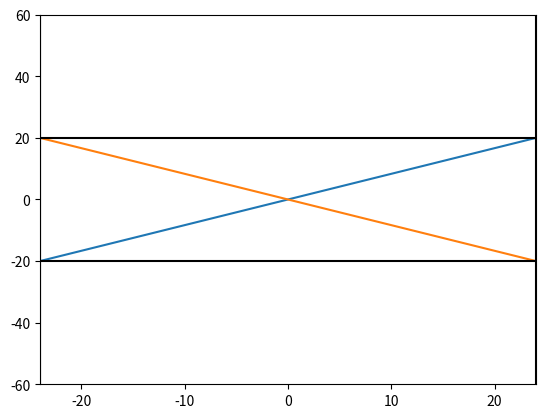
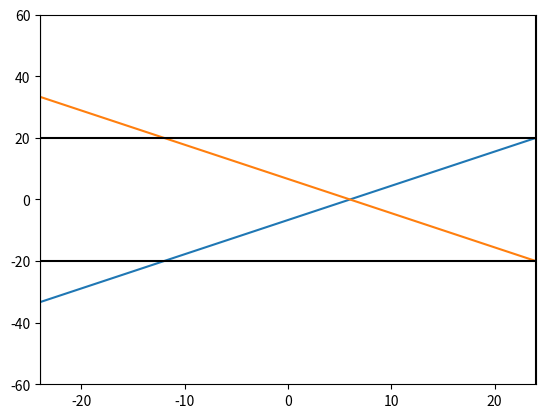
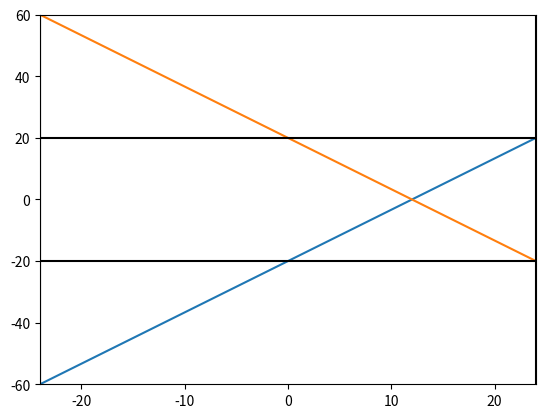
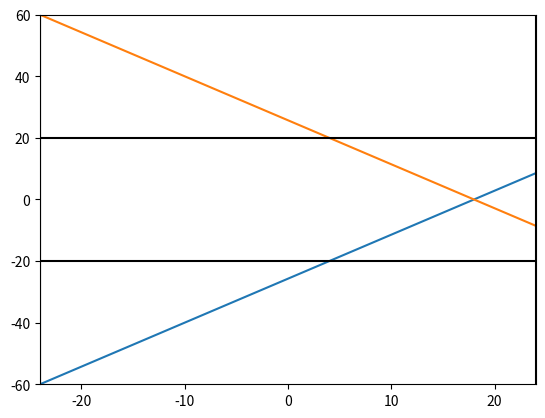
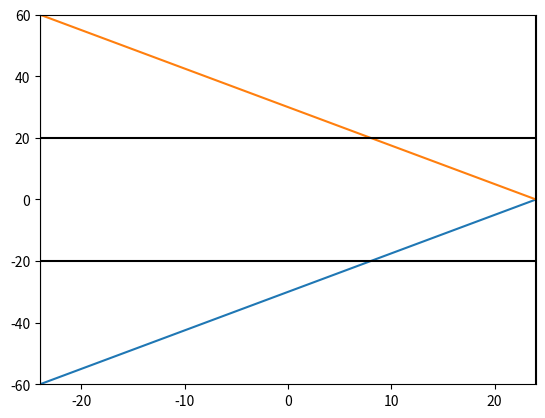
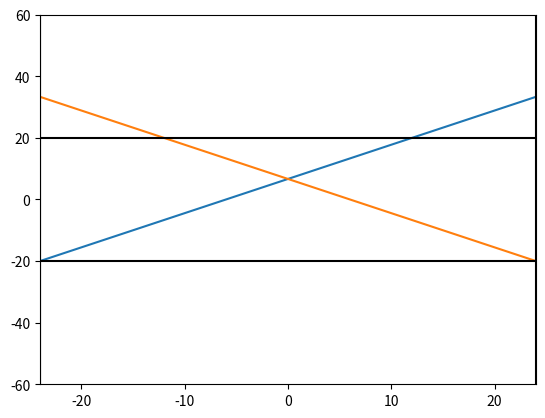
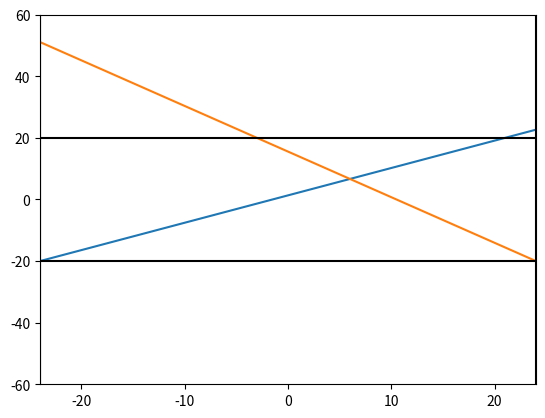
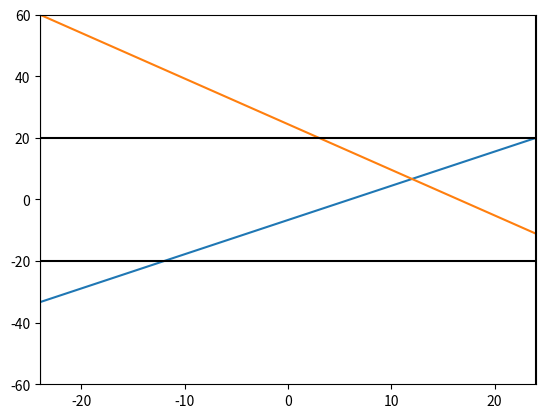
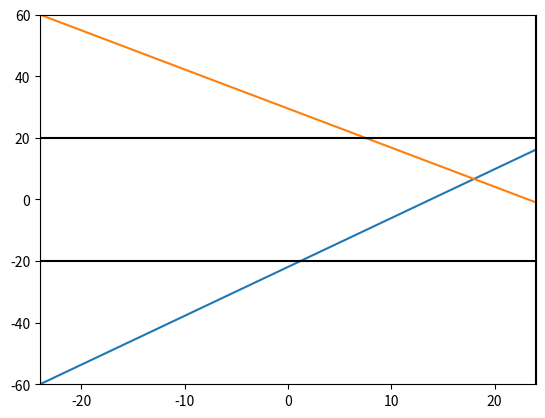
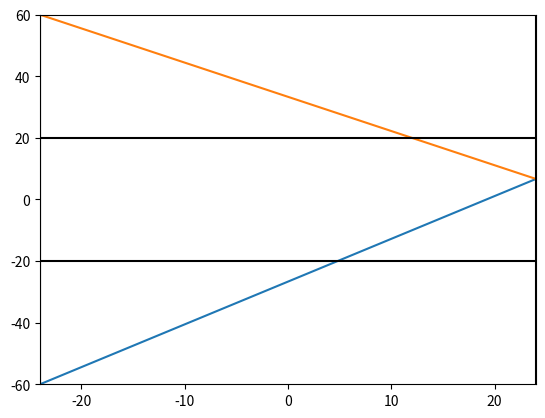
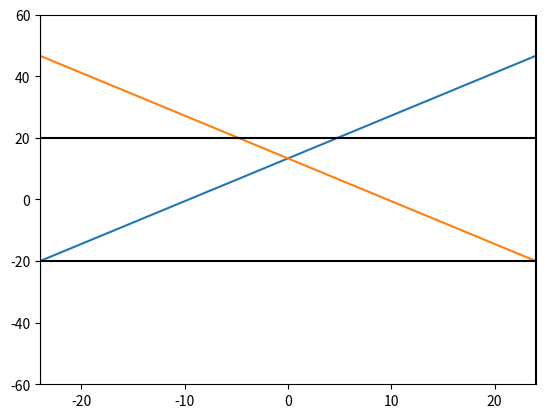
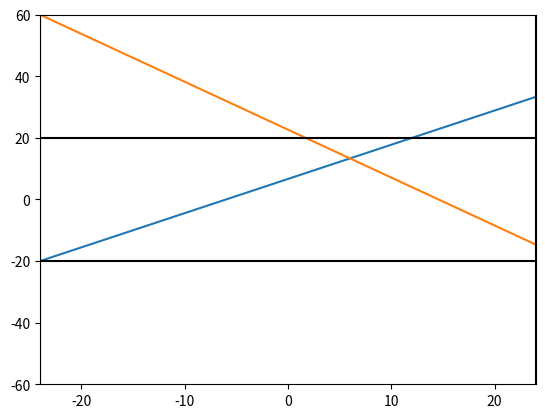
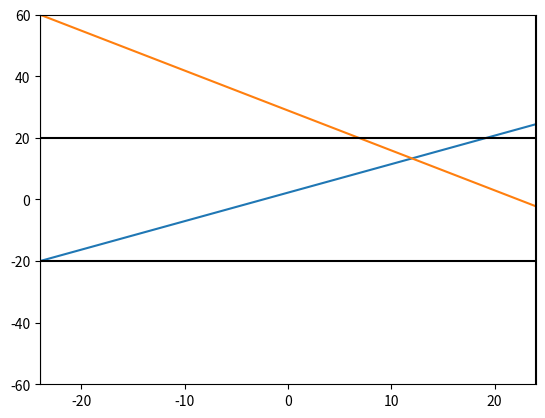
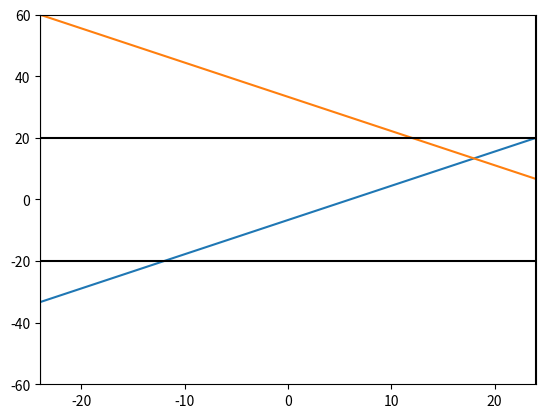
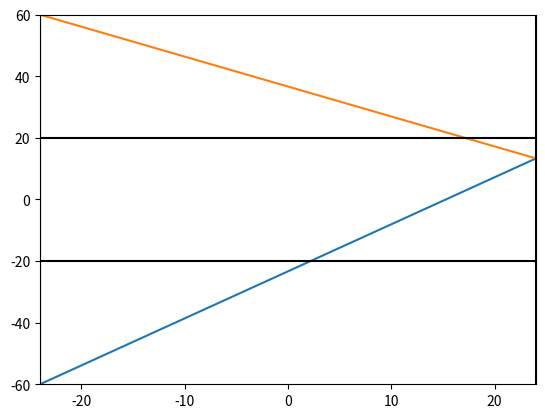
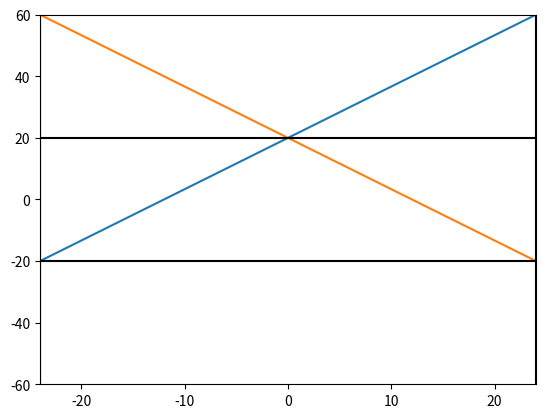

These charts were generated, in order, by the following Python code:
from __future__ import division
from __future__ import print_function
import sys
import numpy as np
from scipy.integrate import ode
from abc import ABCMeta, abstractmethod
import matplotlib
# from scipy.ndimage.filters import gaussian_filter


#  methods that calculates the angle range for a point in the first quadrant
def get_min_angle(x, y, width, height):
    # x, y can be arrays of same shape
    start_bottom_left = y > .5*height - 2.*height/width*x
    tanmin = -(.5*height + y)/(.5*width - x)  # else case
    tanmin[start_bottom_left] = \
        (-(1.5*height - y)/(.5*width + x))[start_bottom_left]
    return np.arctan(tanmin)


def get_max_angle(x, y, width, height):
    start_top_left = y <= -.5*height + 2.*height/width*x
    start_bottom_left = y > height/width*x
    tanmax = (.5*height - y)/(.5*width - x)   # else case
    tanmax[start_bottom_left] = \
        ((.5*height + y)/(.5*width + x))[start_bottom_left]
    tanmax[start_top_left] = ((1.5*height + y)/(.5*width + x))[start_top_left]
    return np.arctan(tanmax)


# returns angles in radiants
def get_angle_range(x, y, width, height):
    # reflect until x and y are positive
    pos_sign = (-1)**(x < 0) * (-1)**(y < 0) == 1
    neg_sign = np.logical_not(pos_sign)
    abs_x = np.abs(x)
    abs_y = np.abs(y)
    min_angles = np.zeros_like(x, dtype=float)
    max_angles = np.zeros_like(x, dtype=float)

    # use symmetry to calculate angles
    min_angles[pos_sign] = get_min_angle(
        abs_x[pos_sign], abs_y[pos_sign], width, height)
    max_angles[pos_sign] = get_max_angle(
        abs_x[pos_sign], abs_y[pos_sign], width, height)

    min_angles[neg_sign] = -get_max_angle(
        abs_x[neg_sign], abs_y[neg_sign], width, height)
    max_angles[neg_sign] = -get_min_angle(
        abs_x[neg_sign], abs_y[neg_sign], width, height)
    return min_angles, max_angles


def gauss1d(x, mu, sigma):
        mu = np.repeat(np.expand_dims(mu, 1), x.shape[0], axis=1)
        return np.exp(-.5 * (x - mu)**2 / sigma**2)/np.sqrt(2)/sigma


# abstract class for trajectory generation
class Trajectory:
    __metaclass__ = ABCMeta

    def __init__(self, grid_size, grid_spacing, pos, angle, v0,
                 kink_dict=None):
        # grid size: (n_pxls_x, n_pxls_y) y|_x
        # pos, angle, v0: starting position, angle, velocity
        self.pos = np.array(pos)
        self.v0 = np.array(v0)
        self.angle = angle / 180. * np.pi
        self.grid_spacing = grid_spacing
        # field size (x_range, y_range) -> maybe center field later
        self.field_size = grid_spacing * np.array(grid_size)
        # for compatibility with plt.imshow, the pixels are saved as (ny, nx)
        self.pixels = np.zeros(grid_size[::-1])
        # list for the entire trace
        self.trace = None
        self.kink_dict = kink_dict
        if kink_dict is not None:
            assert sorted(kink_dict.keys()) == sorted(['pos', 'ampl', 'sigma']), \
                'Got keys {}'.format(kink_dict.keys())
            self.kink_dict = kink_dict.copy()
            # kink_pos is given relative to field-xrange
            self.kink_dict['pos'] *= self.field_size[0]

    @abstractmethod
    def force_fct(self, t, r):
        pass

    @abstractmethod
    def pot_fct(self, x, y):
        pass

    def reset(self):
        self.trace = None
        self.pixels = np.zeros_like(self.pixels)

    def integrate(self, write_pixels=False):
        vx = self.v0 * np.cos(self.angle)
        vy = self.v0 * np.sin(self.angle)
        size = self.field_size

        if self.kink_dict is not None:
            noise_injected = False

        # use ode solver for integration
        r = ode(self.force_fct).set_integrator('vode', method='adams')
        r.set_initial_value([self.pos[0], self.pos[1], vx, vy], 0.)

        # time scale: somehow related to field size and velocity; maybe adjust
        # program would be better/faster if dt larger, but dt needs to be
        # small enough to work with reflecting boundaries
        t1 = 10*(size[0] + size[1])/2/self.v0
        dt = .001*size[1]/self.v0
        # particle can only travel max. dt*v0 further before reflection
        pos_list = []
        self.add_to_image(self.pos)
        reflection_pos = []
        while r.t < t1:
            r.integrate(r.t+dt)
            x = r.y[0]
            y = r.y[1]
            vx = r.y[2]
            vy = r.y[3]

            # stop if particle leaves field -> maybe add epsilon term to avoid
            # overshoot
            if x > size[0] or x < 0:
                break
            pos_list.append(r.y[:2])
            if write_pixels:
                self.add_to_image(r.y[:2])

            # inject random y-momentum; sigma can be zero
            if self.kink_dict is not None and x > self.kink_dict['pos'] \
                    and not noise_injected:
                delta_vy = self.v0 * np.random.normal(
                    (-1)**np.random.randint(2) * self.kink_dict['ampl'],
                    self.kink_dict['sigma'])

                # clip any delta_vy that exceeds the allowed angle range
                amin, amax = get_angle_range(x - .5*size[0], y - .5*size[1],
                                             *size)
                delta_vy = np.clip(
                    delta_vy, np.tan(amin)*vx - vy, np.tan(amax)*vx - vy)

                v_new = np.array([vx, vy + delta_vy])
                # normalize again so that distance between trace points stays small
                # this matters only if potential not constant
                v_new /= np.linalg.norm(v_new) * self.v0
                r.set_initial_value(np.hstack((r.y[:2], v_new)), r.t)
                noise_injected = True

            # reflect if particle hits top or bottom
            if (y > size[1] and vy > 0) or (y < 0 and vy < 0):
                r.set_initial_value(r.y*np.array([1, 1, 1, -1]), r.t)
                reflection_pos.append(x/size[0])

        if len(reflection_pos) > 1 and self.kink_dict is None:
            print('Warning: More than one reflection occurred! Locations: ['
                  + '; '.join(['{:.2f}'.format(p) for p in reflection_pos])
                  + '], parameters: start {}, angle {}'.format(
                        pos_list[0], self.angle*180./np.pi),
                  file=sys.stderr)
        self.trace = np.array(pos_list)
        # normalize pixels
        self.pixels /= np.max(self.pixels)

    def draw_trajectory(self, ax, potential=False, color=None, framecolor=None):
        if self.trace.shape == (1,):
            print("integrate first!")
            return

        if potential:
            # overlay potential heatmap
            gridx, gridy = np.meshgrid(np.linspace(0, self.field_size[0], 70),
                                       np.linspace(0, self.field_size[1], 70))
            ax.imshow(self.pot_fct(gridx, gridy), interpolation='Nearest',
                      extent=(0, self.field_size[0], 0, self.field_size[1]),
                      cmap='gray', origin='lower')
        ax.plot(self.trace[:, 0], self.trace[:, 1],
                # '.', markersize=.5,
                '-', color=color)
        ax.add_patch(matplotlib.patches.Rectangle(
            (0, 0), self.field_size[0], self.field_size[1], fill=False,
            edgecolor=framecolor, linestyle='--', lw=1.5))
        ax.set_xlim(0 - self.field_size[0]*.1, self.field_size[0]*1.1)
        ax.set_ylim(0 - self.field_size[1]*.1, self.field_size[1]*1.1)

    def add_to_image(self, point):
        # image coordinates are swapped natural coordinates
        # calculate floating point indices; pixel centers are at (n + .5)
        fp_ind = point[::-1]/self.grid_spacing - .5
        # special cases at the boundaries
        fp_ind[fp_ind < 0] = 0
        fp_ind[0] = min(fp_ind[0], self.pixels.shape[0] - 1)
        fp_ind[1] = min(fp_ind[1], self.pixels.shape[1] - 1)

        # distribute point influence over the four closest pixels
        lower = np.floor(fp_ind).astype(int)
        upper = np.ceil(fp_ind).astype(int)

        lower_frac = 1 - (fp_ind - lower)
        upper_frac = 1 - lower_frac
        self.pixels[lower[0], lower[1]] += lower_frac[0] * lower_frac[1]
        self.pixels[lower[0], upper[1]] += lower_frac[0] * upper_frac[1]
        self.pixels[upper[0], lower[1]] += lower_frac[1] * upper_frac[0]
        self.pixels[upper[0], upper[1]] += upper_frac[0] * upper_frac[1]

        # # alternative: gauss; most general solution would be a convolution
        # of a delta peak at the point with an arbitrary kernel
        # # points is a (nx2) array
        # points = np.array(point)
        # if len(points.shape) == 1:
        #     points = np.expand_dims(points, 0)
        # # switch coordinates for image

        # # create gauss array
        # x = np.arange(0, self.field_size[0], self.grid_spacing) \
        #     + .5*self.grid_spacing
        # y = np.arange(0, self.field_size[1], self.grid_spacing) \
        #     + .5*self.grid_spacing
        # gx = gauss1d(x, points[:, 0], self.grid_spacing)
        # gy = gauss1d(y, points[:, 1], self.grid_spacing)

        # # combine them to grid
        # self.pixels += gy.T.dot(gx)

    def to_image(self, linewidth=1., dist_exponent=1.):
        # need to add pixels on top/bottom to fit the linewidth inside
        # if linewidth/2 is not an integer, the excess pieces are cut away
        extra_y = int(.5*linewidth)
        gridx = np.arange(.5*self.grid_spacing, self.field_size[0],
                          self.grid_spacing)
        gridy = np.arange(.5*self.grid_spacing - extra_y*self.grid_spacing,
                          self.field_size[1] + extra_y*self.grid_spacing,
                          self.grid_spacing)

        # pixels have usual image axis convention
        pixelarr = np.zeros((len(gridy), len(gridx)))
        # very inefficient solution but one that works
        for i, y in enumerate(gridy):
            for j, x in enumerate(gridx):
                min_dist = np.min(np.linalg.norm(self.trace - [x, y], axis=1))
                # print(min_dist)
                pixelarr[i, j] = soft_assignment(
                    min_dist, .5*linewidth*self.grid_spacing, dist_exponent)

        return pixelarr[::-1]


def hard_assignment(dist, threshold):
    return 1.*(dist <= threshold)


def soft_assignment(dist, threshold, dist_exponent):
    if dist > threshold:
        return 0
    else:
        return np.power((threshold - dist)/threshold, dist_exponent)


# class for r^-1 potential
class Coulomb_trajectory(Trajectory):
    def __init__(self, amplitude, location, epsilon, *args, **kwargs):
        # force parameters: amplitude, location and epsilon (if no infinite
        # potential wanted)
        super(Coulomb_trajectory, self).__init__(*args, **kwargs)
        self.loc = np.array(location)
        self.amplitude = amplitude
        self.epsilon = epsilon

    def pot_fct(self, x, y):
        if type(x) is np.ndarray:
            r = np.linalg.norm(np.dstack((x, y)).reshape(x.size, 2) - self.loc,
                               axis=1)
            return (self.amplitude / (r + self.epsilon)).reshape(x.shape)
        else:
            r = np.linalg.norm(np.array([x, y]) - self.loc)
            return self.amplitude / (r + self.epsilon)

    def force_fct(self, t, y):
        r = np.linalg.norm(y[:2] - self.loc)
        grad = -self.amplitude / (r + self.epsilon)**3 * (y[:2] - self.loc)
        return np.array([y[2], y[3], -grad[0], -grad[1]])


# class for constant force field
class Const_trajectory(Trajectory):
    def __init__(self, gradient, *args, **kwargs):
        super(Const_trajectory, self).__init__(*args, **kwargs)
        self.grad = np.array(gradient)

    def pot_fct(self, x, y):
        return self.grad[0]*x + self.grad[1]*y

    def force_fct(self, t, y):
        return np.array([y[2], y[3], -self.grad[0], -self.grad[1]])


# class for 2d-Gaussian hill
class Gaussian_trajectory(Trajectory):
    def __init__(self, amplitude, mu, cov_mat, *args, **kwargs):
        super(Gaussian_trajectory, self).__init__(*args, **kwargs)
        self.amplitude = amplitude
        # store the inverse covariance matrix
        self.inv_covmat = np.linalg.inv(cov_mat)
        self.mu = np.array(mu)

    def pot_fct(self, x, y):
        if type(x) is np.ndarray:
            centered_pos = np.dstack((x, y)).reshape(x.size, 2) - self.mu
            pot = self.amplitude * \
                np.exp(-0.5 * np.sum(centered_pos *
                                     centered_pos.dot(self.inv_covmat),
                                     axis=1))
            return pot.reshape(x.shape)
        else:
            centered_pos = np.array([x, y]) - self.mu
            return self.amplitude * \
                np.exp(-0.5 *
                       centered_pos.dot(self.inv_covmat.dot(centered_pos)))

    def force_fct(self, t, y):
        centered_pos = y[:2] - self.mu
        grad = -self.pot_fct(y[0], y[1]) * self.inv_covmat.dot(centered_pos)
        return np.array([y[2], y[3], -grad[0], -grad[1]])


if __name__ == '__main__':
    # tests
    # inspect angle range
    import matplotlib.pyplot as plt
    # width = 48.
    # height = 40.
    # nx = 100
    # x = np.linspace(0, width, nx)
    # y = np.linspace(0, height, int(nx*height/width))
    # x_centered = x - x.max()/2
    # y_centered = y - y.max()/2
    # theo_max = 180/np.pi*np.arctan(2*y.max()/x.max())

    # xgrid, ygrid = np.meshgrid(x_centered, y_centered)
    # min_angles, max_angles = get_angle_range(xgrid, ygrid, width, height)
    # fig, (ax1, ax2) = plt.subplots(1, 2, figsize=(15, 7))
    # ax1.set_title('Min. angle')
    # ax2.set_title('Max. angle')
    # im1 = ax1.imshow(min_angles*180/np.pi, interpolation='Nearest', cmap='viridis',
    #                  vmin=-theo_max, vmax=theo_max, origin='lower')
    # im2 = ax2.imshow(max_angles*180/np.pi, interpolation='Nearest', cmap='viridis',
    #                  vmin=-theo_max, vmax=theo_max, origin='lower')
    # # im2 = ax2.imshow(xgrid + ygrid, origin='lower', cmap='viridis')
    # plt.colorbar(im1, ax=ax1, orientation='horizontal')
    # plt.colorbar(im2, ax=ax2, orientation='horizontal')
    # fig.savefig('test.png')

    width = 48.
    height = 40.
    nx = 5
    x = np.linspace(.5*width, width, nx)
    y = np.linspace(.5*height, height, int(nx*height/width))
    x_centered = x - x.max()/2
    y_centered = y - y.max()/2
    theo_max = 180/np.pi*np.arctan(2*y.max()/x.max())

    xgrid, ygrid = np.meshgrid(x_centered, y_centered)
    min_angles, max_angles = get_angle_range(xgrid, ygrid, width, height)
    print(xgrid.shape)
    for i in range(xgrid.shape[0]):
        for j in range(xgrid.shape[1]):
            # plot
            amin = min_angles[i, j]
            amax = max_angles[i, j]
            x = xgrid[i, j]
            y = ygrid[i, j]

            rangex = np.linspace(-.5*width, .5*width, 10)
            plt.figure()
            plt.xlim([rangex[0], rangex[-1]])
            plt.ylim([-1.5*height, 1.5*height])
            plt.plot(rangex, np.tan(amax)*(rangex - x) + y)
            plt.plot(rangex, np.tan(amin)*(rangex - x) + y)
            plt.axhline(-.5*height, color='k')
            plt.axhline(.5*height, color='k')
            plt.axvline(-.5*width, color='k')
            plt.axvline(.5*width, color='k')
            plt.savefig('test{}{}.png'.format(i, j))
